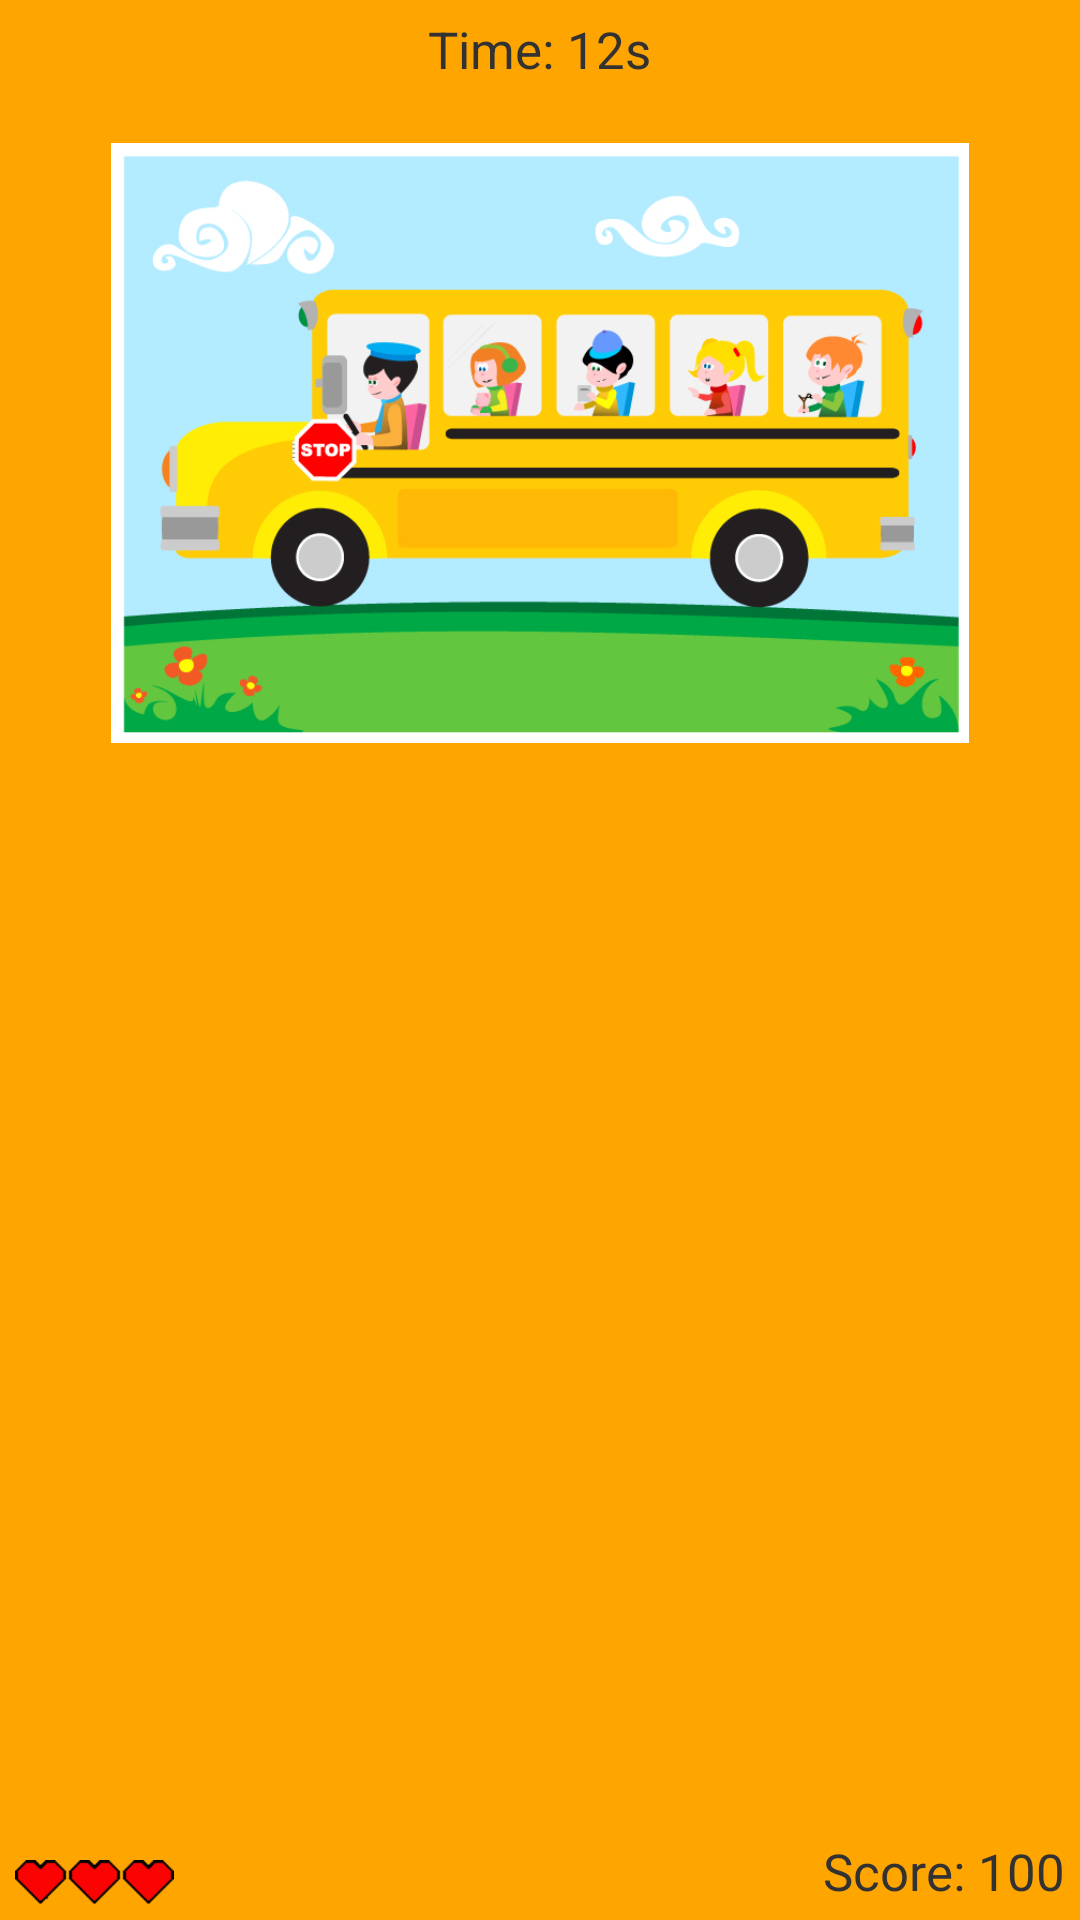

This screen was rendered from an Android layout file. Write that file and the resources it references.
<!-- AndroidManifest.xml: application theme AppTheme -->
<!-- res/layout/layout_question_game_pic.xml -->
<?xml version="1.0" encoding="utf-8"?>
<RelativeLayout xmlns:android="http://schemas.android.com/apk/res/android"
    xmlns:tools="http://schemas.android.com/tools"
    android:layout_width="match_parent"
    android:layout_height="match_parent"
    android:gravity="center_horizontal"
    android:orientation="vertical"
    tools:context="nl.hr.impossibleapp.QuestionGamePicture" >

    <ImageView
        android:id="@+id/hearts"
        android:layout_width="wrap_content"
        android:layout_height="wrap_content"
        android:layout_alignParentBottom="true"
        android:layout_alignParentLeft="true"
        android:layout_marginBottom="5dp"
        android:layout_marginLeft="5dp"
        android:src="@drawable/heart3"
        android:contentDescription="@string/descriptionHearts" />

    <TextView
        android:id="@+id/scoreBox"
        style="@style/text_style"
        android:layout_width="wrap_content"
        android:layout_height="wrap_content"
        android:layout_alignParentBottom="true"
        android:layout_alignParentRight="true"
        android:layout_marginBottom="5dp"
        android:layout_marginRight="5dp"
        android:text="@string/placeholderScore" />

    <TextView
        android:id="@+id/timerBox"
        style="@style/text_style"
        android:layout_width="wrap_content"
        android:layout_height="wrap_content"
        android:layout_alignParentTop="true"
        android:layout_centerHorizontal="true"
        android:layout_marginTop="5dp"
        android:text="@string/placeholderTimer" />

    <ImageView
        android:id="@+id/imageView1"
        android:layout_width="wrap_content"
        android:layout_height="200dp"
        android:layout_below="@+id/timerBox"
        android:layout_centerHorizontal="true"
        android:layout_marginTop="20dp"
        android:contentDescription="@string/descriptionBus"
        android:src="@drawable/bus" />

</RelativeLayout>
<!-- resources referenced by this layout -->
<resources>
  <!-- drawable bus: png bitmap (drawable-mdpi, 157166 bytes) -->
  <!-- drawable heart3: png bitmap (drawable-mdpi, 335 bytes) -->
  <string name="descriptionBus">BusImg</string>
  <string name="descriptionHearts">heartsField</string>
  <string name="placeholderScore">Score: 100</string>
  <string name="placeholderTimer">Time: 12s</string>
  <style name="text_style">
  	    <item name="android:textSize">17sp</item>
  	</style>
  <style name="AppTheme" parent="AppBaseTheme">
          
          <item name="android:windowFullscreen">true</item>
          <item name="android:windowNoTitle">true</item>
          <item name="android:background">@color/orange</item>
      </style>
  <style name="AppBaseTheme" parent="android:Theme.Light">
          
      </style>
  <color name="orange">#FFA500</color>
</resources>
